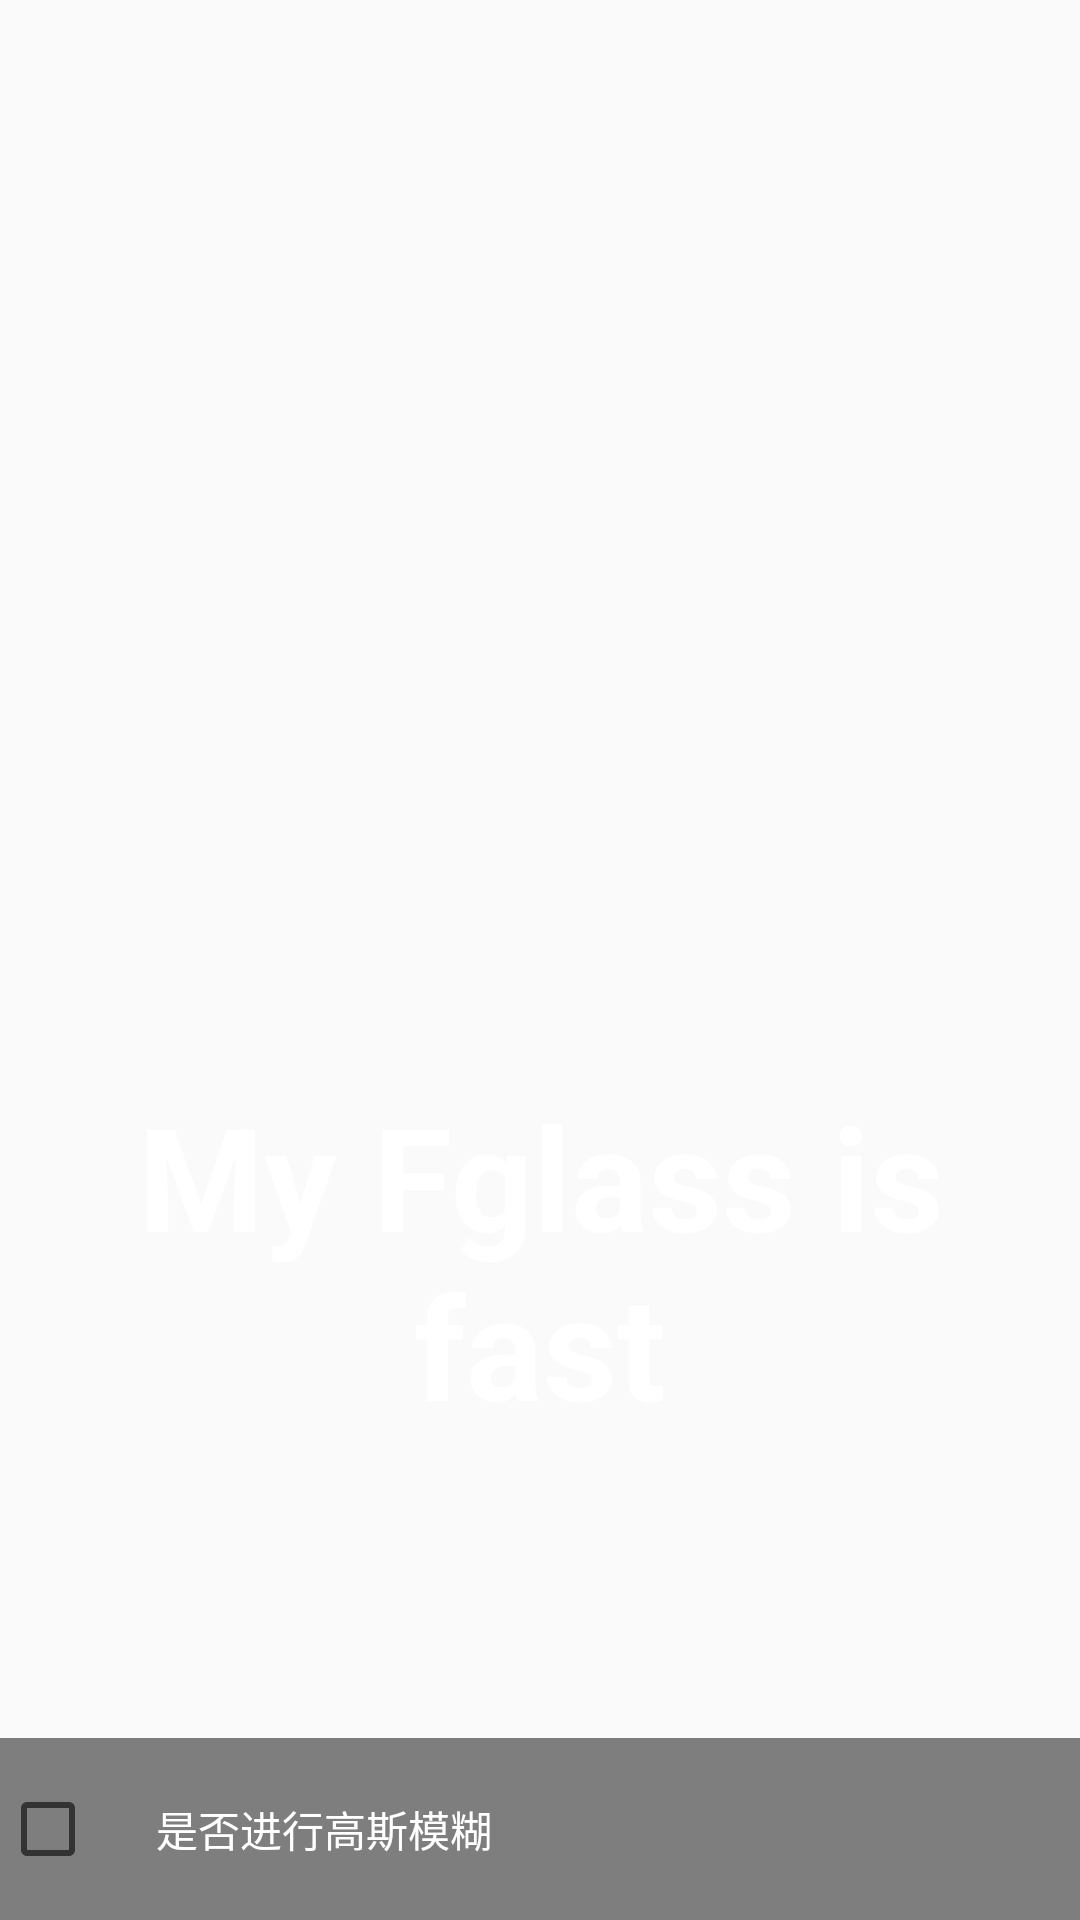

Reconstruct the res/layout file that produces this screen, plus the resources it refers to.
<!-- AndroidManifest.xml: application theme AppTheme -->
<!-- res/layout/activity_blur.xml -->
<?xml version="1.0" encoding="utf-8"?>
<FrameLayout xmlns:android="http://schemas.android.com/apk/res/android"
    android:layout_width="match_parent"
    android:layout_height="match_parent">

    <ImageView
        android:id="@+id/picture"
        android:layout_width="match_parent"
        android:layout_height="match_parent"
        android:scaleType="centerCrop"
        android:src="@drawable/image" />

    <TextView
        android:id="@+id/text"
        android:layout_width="match_parent"
        android:layout_height="match_parent"
        android:layout_gravity="center_vertical"
        android:gravity="center"
        android:layout_marginTop="100dp"
        android:text="My Fglass is fast"
        android:textColor="@android:color/white"
        android:textSize="48sp"
        android:textStyle="bold" />

    <LinearLayout
        android:id="@+id/controls"
        android:layout_width="match_parent"
        android:layout_height="wrap_content"
        android:layout_gravity="bottom"
        android:background="@color/textColor"
        android:orientation="vertical" >
        <CheckBox
            android:id="@+id/main_cb_fastblur"
            android:layout_width="wrap_content"
            android:layout_height="wrap_content"
            android:text="是否进行高斯模糊"
            android:textColor="@android:color/white"
            android:padding="20dp"/>

    </LinearLayout>
</FrameLayout>
<!-- resources referenced by this layout -->
<resources>
  <color name="textColor">#7f000000</color>
  <style name="AppTheme" parent="Theme.AppCompat.Light.NoActionBar">
          
          <item name="colorPrimary">@color/colorPrimary</item>
          <item name="colorPrimaryDark">@color/colorPrimaryDark</item>
          <item name="colorAccent">@color/colorAccent</item>
      </style>
  <color name="colorPrimary">#008577</color>
  <color name="colorPrimaryDark">#00574B</color>
  <color name="colorAccent">#D81B60</color>
</resources>
